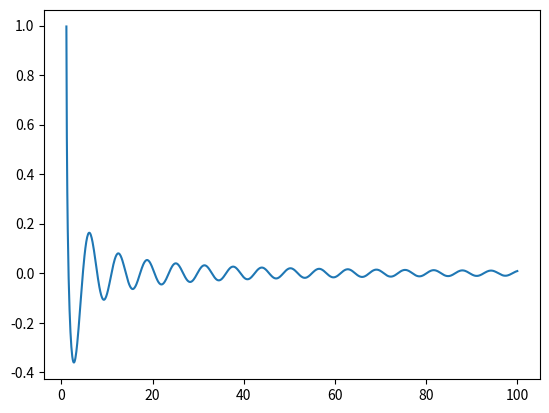

Here is the Python script that generated this plot:
from scipy.integrate import quad
import numpy as np
import matplotlib.pyplot as plt
# from main import *
#
# print(xi)
#
# # speed of sound and integral prefactors
# cs = 1/m.sqrt(3*(1+xi))
# c1 = (1-1/(3*cs**2))**2
# c2 = cs/2
# c3 = 9*cs**3/2
#
#
# def N1int(ell, x):
#     return c1*Tp(ell, x)*m.exp(-ell**2*x**2/l_f**2)/(x**2*m.sqrt(x**2-1))
#
#
# def N2int(ell, x):
#     return c2*To(ell, x)**2*m.exp(-ell**2*x**2/l_s**2)/(x**2*m.sqrt(x**2-1))
#
#
# def N3int(ell, x):
#     return c3*To(ell, x)**2*m.sqrt(x**2-1)*m.exp(-ell**2*x**2/l_s**2)/x**4

# X = np.linspace(1,)


def integrand(x, a):
    return np.cos(a*x)/np.sqrt(x**2-1)


# check formula 91
x = np.linspace(1, 100, 1000)
y = integrand(x, 1)
plt.plot(x,y)
plt.show()
[sol, err] = quad(integrand, 1, np.inf, args=(1,))
approx = np.sqrt(np.pi)*np.cos(1+np.pi/4)
print(f' sol, approx = {sol}, {approx}')




